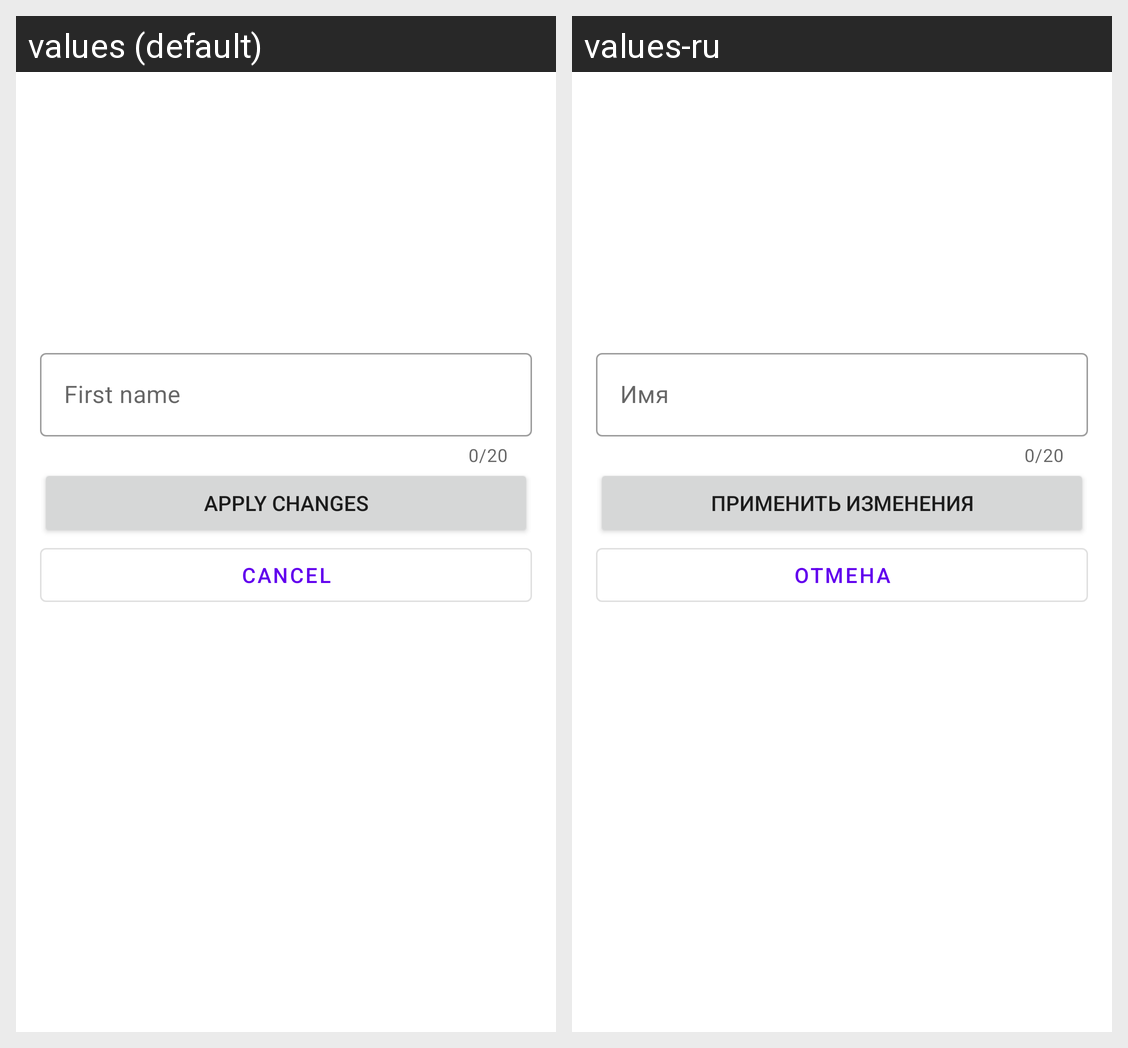

Here is an Android app screen in its default locale and in the app's own translations. Write out the translated-string differences for the strings that appear on this screen.
Android screen res/layout/fragment_edit_profile.xml rendered under 2 locales, left to right: values (default), values-ru. Device: Nexus 5 (rendered at 1080×1920; each locale shown at half size, 540×960, under a caption strip naming it); theme Theme.Chat.
Strings drawn on this screen, with the default value and each locale's value (text and hints the layout hard-codes, and strings that could not be matched under every locale, appear in the picture but are not listed):

first_name
  values: First name
  values-ru: Имя

apply_changes
  values: Apply changes
  values-ru: Применить изменения

cancel
  values: Cancel
  values-ru: Отмена
